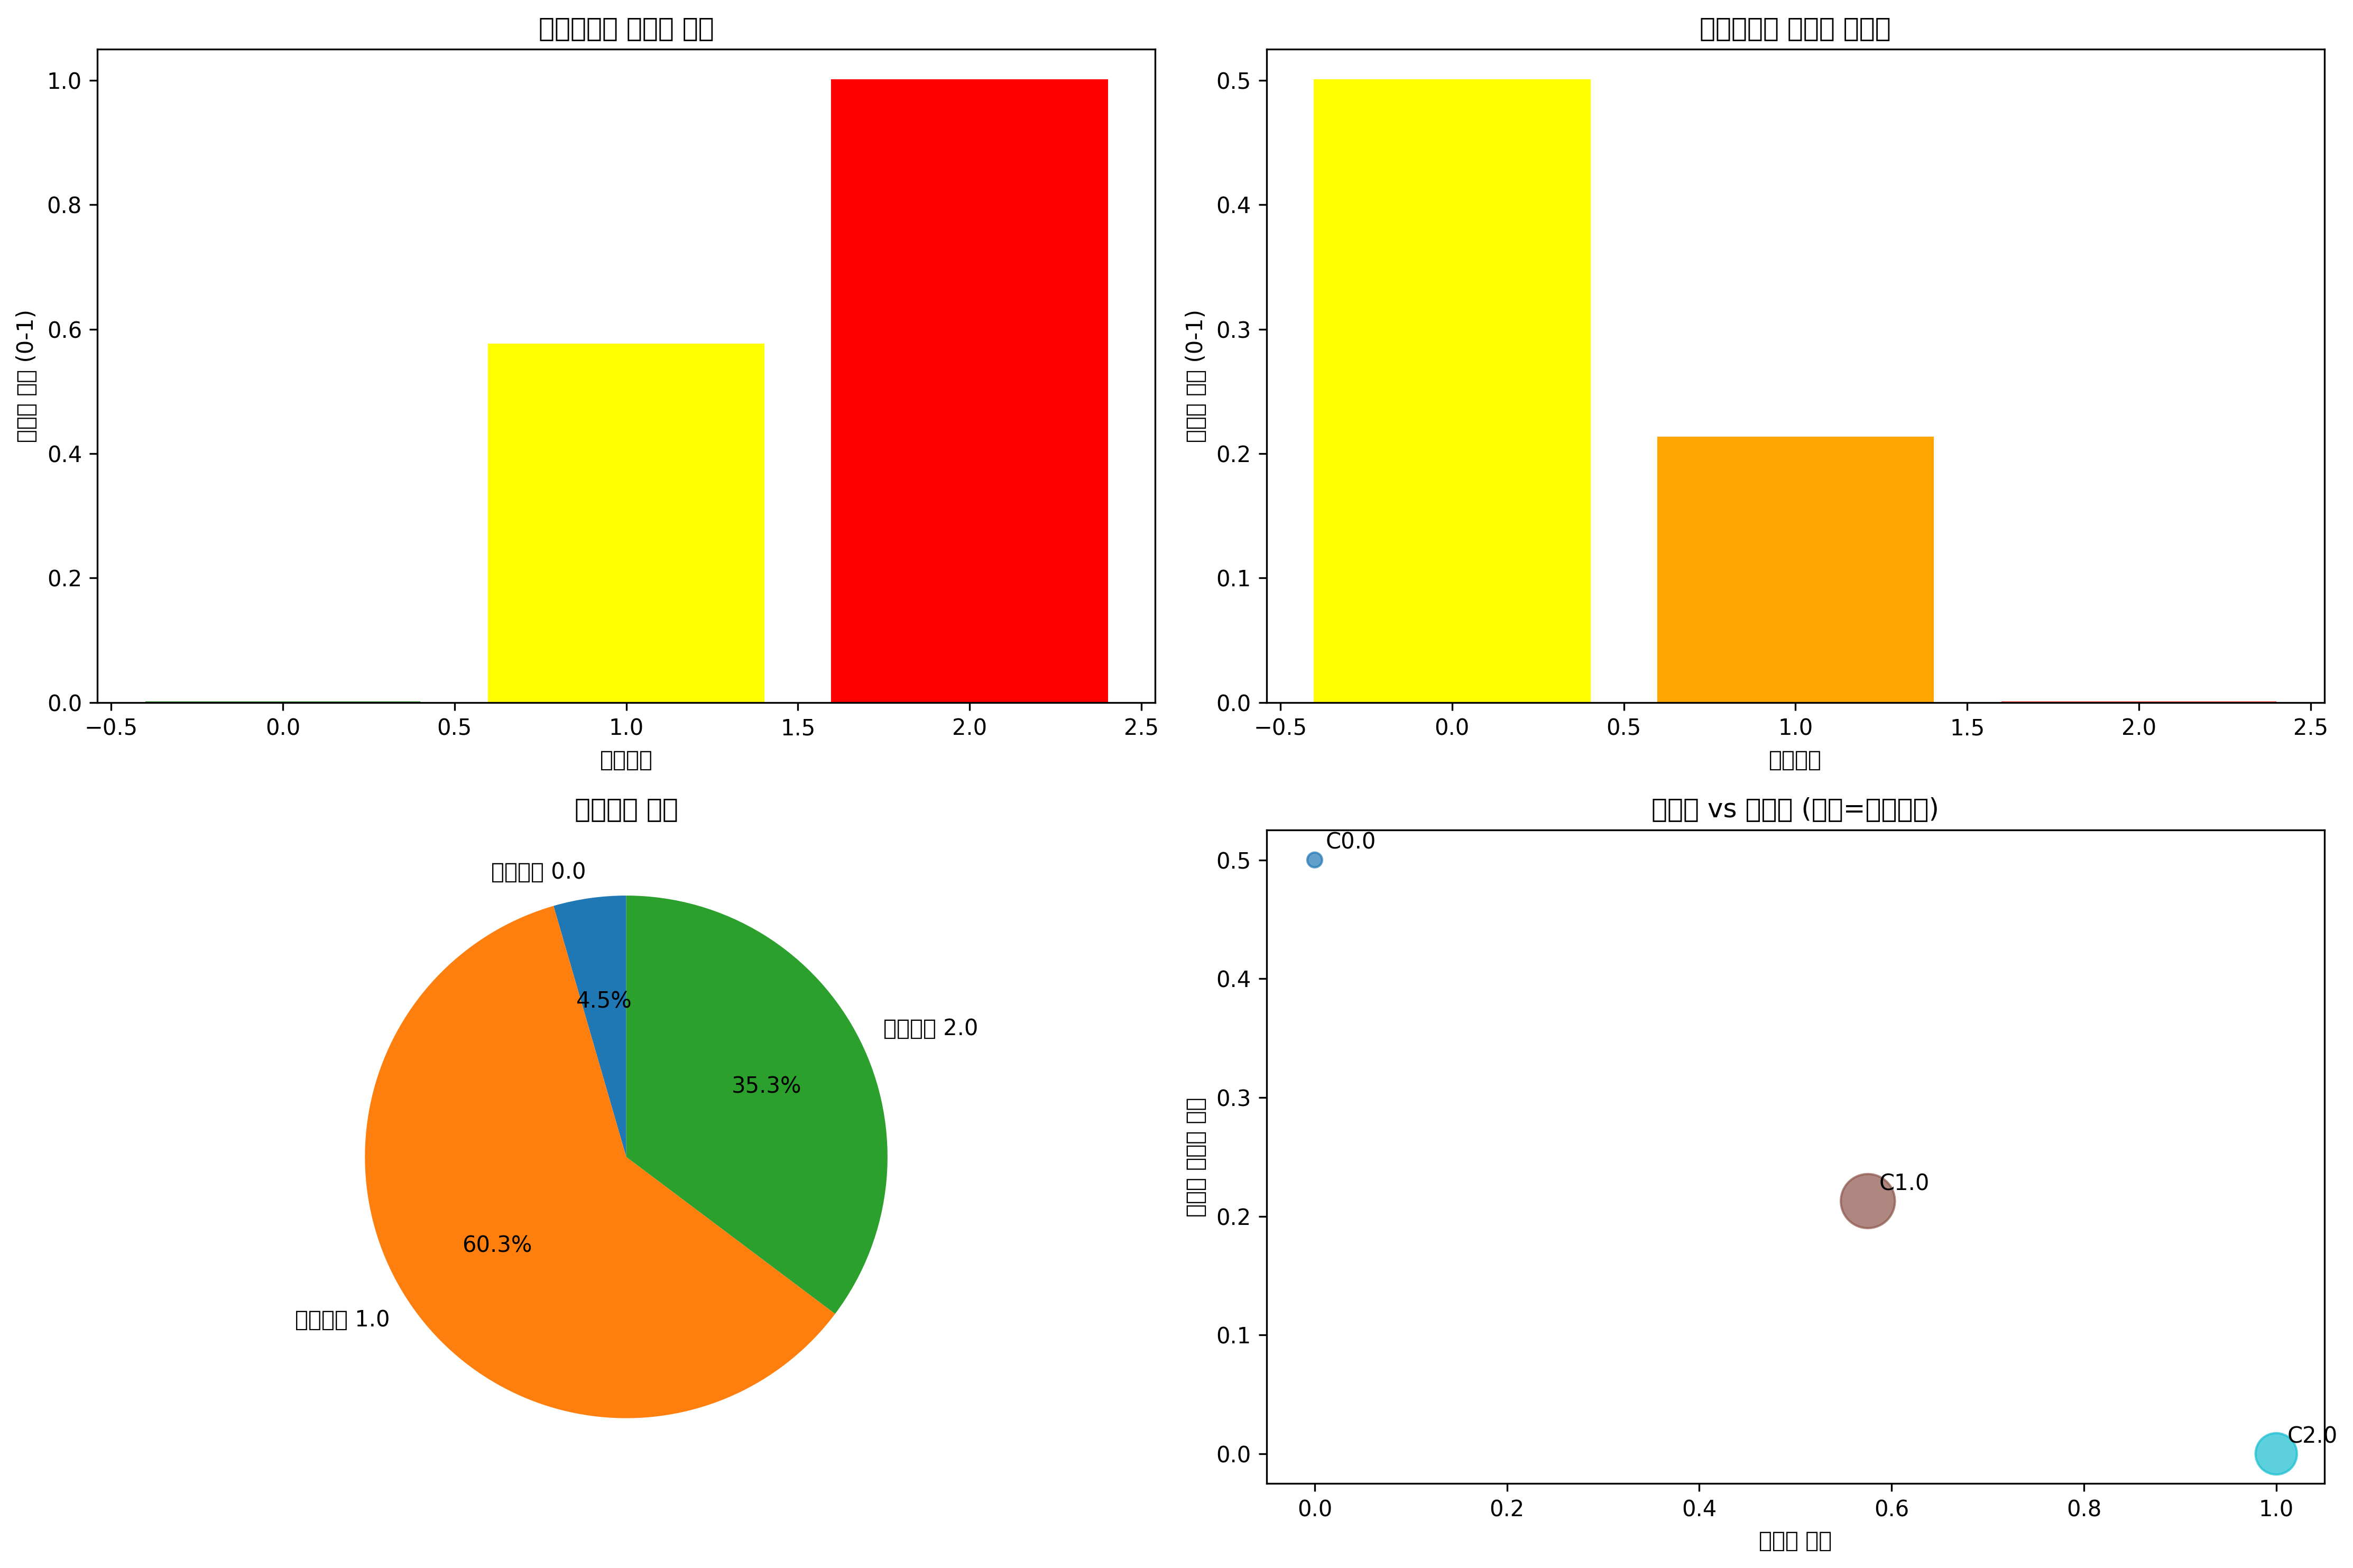

The table this chart was drawn from, first rows:
cluster, count, percentage, difficulty_score, difficulty_level, difficulty_name, difficulty_description, wheelchair_score, wheelchair_grade, wheelchair_name, wheelchair_description, difficulty_movement_intensity, difficulty_instability, difficulty_sudden_changes, difficulty_frequency_patterns, difficulty_range_variability, wheelchair_smoothness, wheelchair_stability, wheelchair_shock_resistance, wheelchair_overall_intensity
0.0, 7.0, 4.487, 0.0, 0, 매우 쉬움, 평지, 매우 안전, 0.5, C, 보통, 휠체어 이용 가능 (주의), 0.0, 0.0, 0.0, 0.0, 0.0, 0.4, 0.0, 0.0, 0.1
1.0, 94.0, 60.26, 0.5753, 2, 보통, 중간 경사, 주의 필요, 0.2128, D, 어려움, 휠체어 이용 어려움, 0.1252, 0.1173, 0.1377, 0.1461, 0.04906, 0.1545, 0.0, 0.0, 0.05827
2.0, 55.0, 35.26, 1.0, 4, 매우 어려움, 계단/극한, 매우 위험, 0.0, F, 부적합, 휠체어 이용 불가, 0.3, 0.25, 0.2, 0.15, 0.1, 0.0, 0.0, 0.0, 0.0
